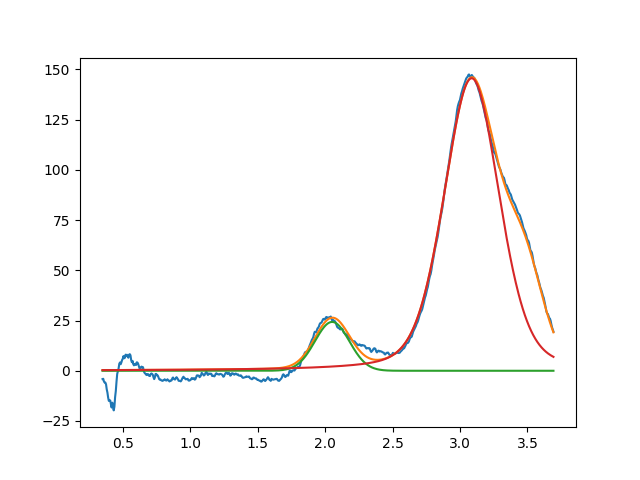

The table this chart was drawn from, first rows:
2.052024307804941383e+00, 2.431141826535729322e+01, 2.999999999999999334e-01, 9.999999999999998890e-01
3.086266020813525746e+00, 1.455871125071182917e+02, 4.836207199671659351e-01, 7.204409495461168156e-01
3.484982327154034110e+00, 3.999999999999999289e+01, 3.176704560441960257e-01, 9.999999999999998890e-01
